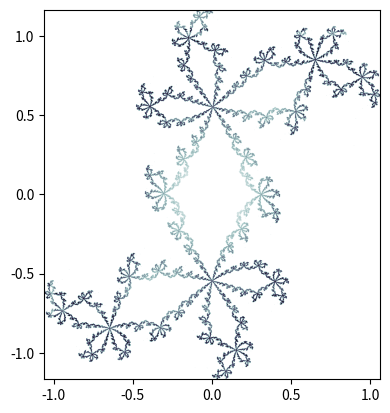

Write Python code to recreate this figure.
import matplotlib.pyplot as plt
import numpy as np
import cmath

"""Rounds a complex number to the nearest multiple of increment in both
the real and imaginary parts.
"""
def round_complex(num, increment):
    real_rounded = round(num.real/increment) * increment
    imag_rounded = round(num.imag/increment) * increment
    return(real_rounded + 1j*imag_rounded)

"""Generates an image whith points plotted at given coordinates.

complex_coordinates: list of complex numbers to plot
resolution: the width of each pixel in the complex plane.

Note: if the coordinates have already been rounded to some increment it
is recommended you use this increment for the resolution.
e.g. The output of the Modified Inverse Iteration Method is rounded to
some maximum level of detail.
"""
def image_plot(complex_coords, resolution = 0.01):
    complex_coords = [round_complex(z, resolution)
                      for z in complex_coords]

    real_coords = [z.real for z in complex_coords]
    imag_coords = [z.imag for z in complex_coords]

    real_max = max(real_coords)
    real_min = min(real_coords)
    imag_max = max(imag_coords)
    imag_min = min(imag_coords)

    image_width =  int(((real_max - real_min) / resolution) + 1)
    image_height = int(((imag_max-imag_min)/resolution) + 1)
    image_matrix = np.zeros([image_height, image_width])

    point_indexes = [[int((z.imag-imag_min)/resolution),
                      int((z.real-real_min)/resolution)]
                     for z in complex_coords]

    for index in point_indexes:
        image_matrix[index[0], index[1]] = 1

    plt.imshow(image_matrix,
               "bone_r",
               extent=[real_min, real_max, imag_min, imag_max])
    plt.savefig("image_name.pdf", dpi=500, bbox_inches="tight")
    # Save image
    plt.show() # View the image in a window

""" Generates and plots the approximation of the Julia set of z^2 + c
 with 'iteration_depth' iterations of the Inverse Iteration Method.
"""
def inverse_iteration(c, iteration_depth, resolution):
    julia_set = set()
    previous_preimage = {complex(1)}

    for i in range(iteration_depth):
        preimage = set()
        for z in previous_preimage:
            preimage.add(cmath.sqrt(z-c))
            preimage.add(-cmath.sqrt(z-c))
        julia_set = julia_set.union(preimage)
        previous_preimage = preimage

    coordinates = list(julia_set)
    # Convert to list to guarantee stability of iteration order
    image_plot(coordinates, resolution)

""" Generates and plots the approximation of the Julia set of z^2 + c 
with 'iteration_depth' iterations of the Modified Inverse Iteration
Method.
"""
def modified_inverse_iteration(c, iteration_depth, resolution):
    julia_set = set()
    previous_preimage = {complex(1)}

    for i in range(iteration_depth):
        preimage = set()
        for z in previous_preimage:
            preimage.add(round_complex(cmath.sqrt(z-c), resolution))
            preimage.add(round_complex(-cmath.sqrt(z-c), resolution))
        previous_preimage = preimage - julia_set
        julia_set = julia_set.union(preimage)

    coordinates = list(julia_set)
    # Convert to list to guarantee stability of iteration order
    image_plot(coordinates, resolution)

#Example of usage:
modified_inverse_iteration(0.3+0.55j, 500, 0.001)